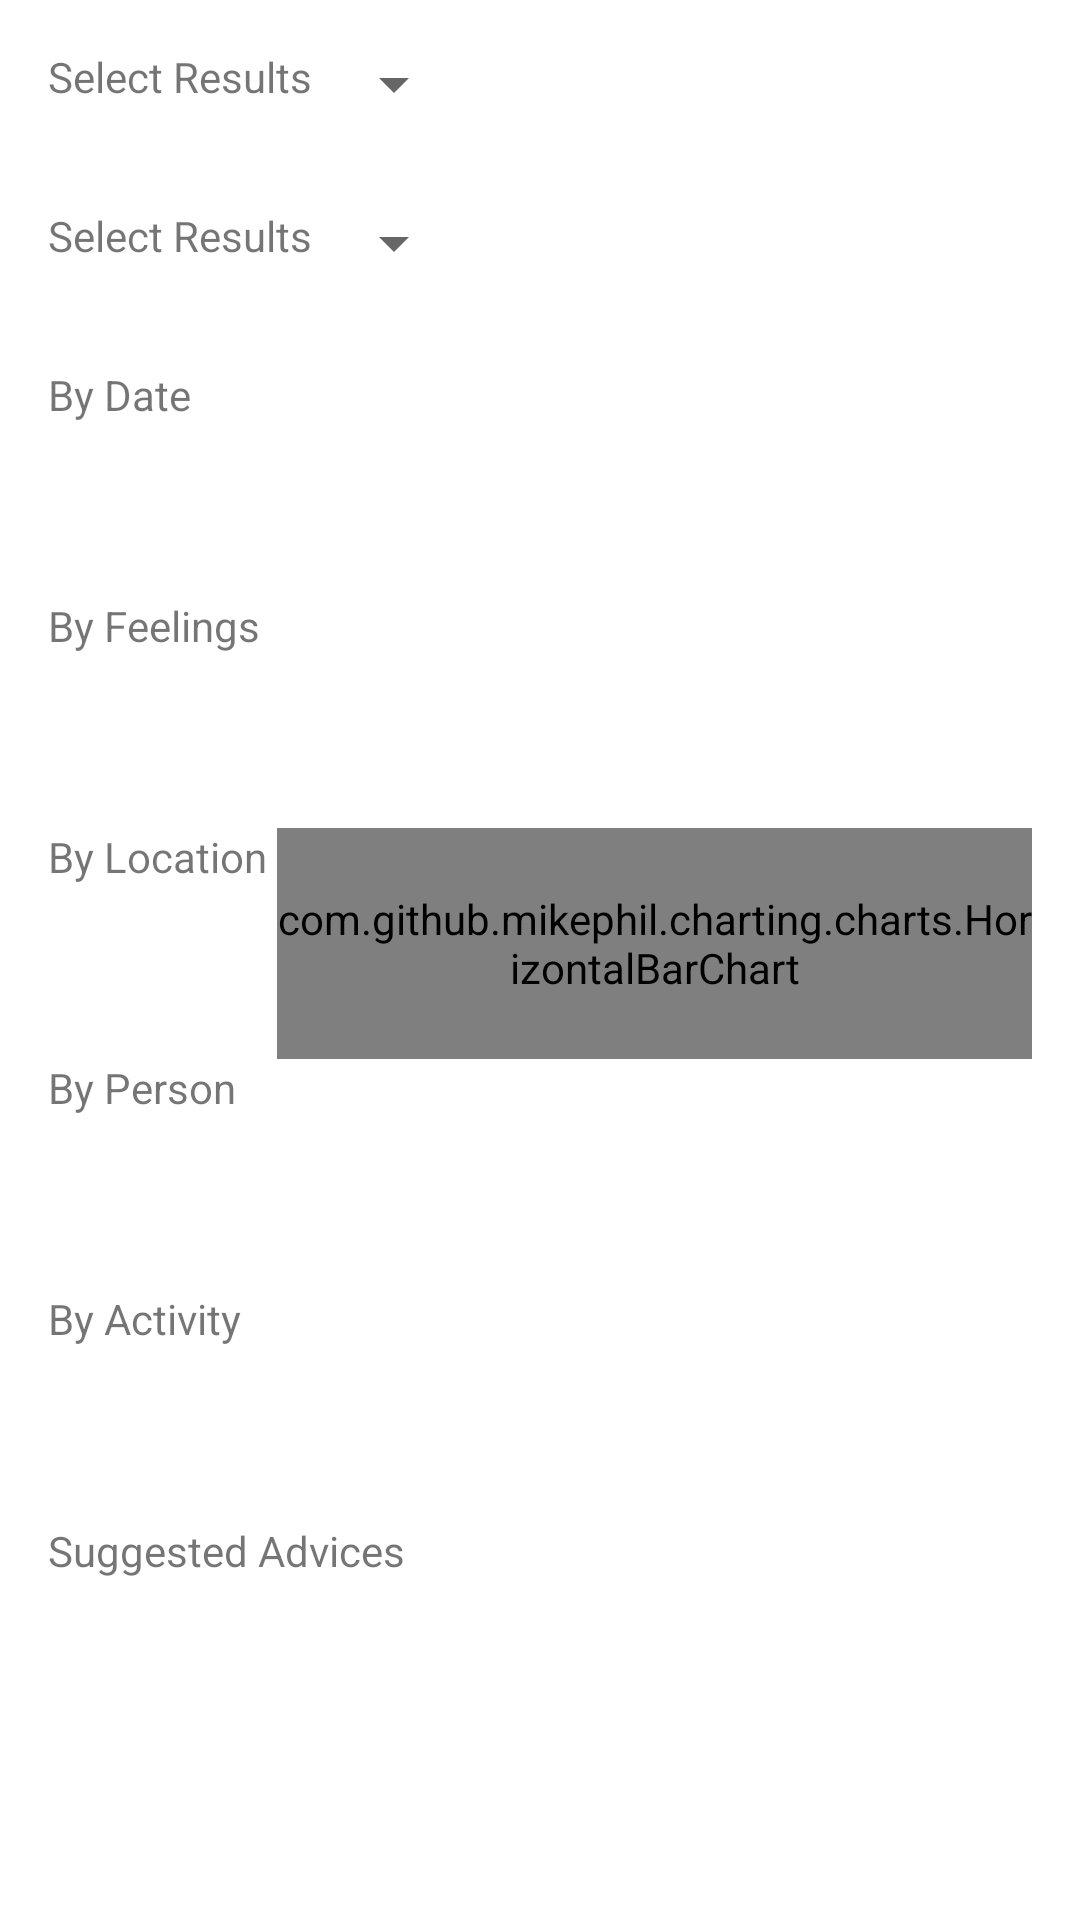

Here is an Android app screen rendered from its layout file. Give the layout XML and the strings, colors and styles it references.
<!-- AndroidManifest.xml: application theme AppTheme -->
<!-- res/layout/activity_mood.xml -->
<LinearLayout xmlns:android="http://schemas.android.com/apk/res/android"
    xmlns:tools="http://schemas.android.com/tools"
    android:layout_width="match_parent"
    android:layout_height="match_parent"
    android:paddingLeft="@dimen/activity_horizontal_margin"
    android:paddingRight="@dimen/activity_horizontal_margin"
    android:paddingTop="@dimen/activity_vertical_margin"
    android:paddingBottom="@dimen/activity_vertical_margin"
    android:orientation="vertical"
    tools:context="com.paularagones.moode.Fragments.StatusFragment">

    <LinearLayout
        android:layout_width="wrap_content"
        android:layout_height="wrap_content"
        android:orientation="horizontal"
        android:layout_weight="5">

        <TextView android:text="Select Results "
            android:layout_width="wrap_content"
            android:layout_height="wrap_content"
         />

        <Spinner
            android:id="@+id/spinner_category"
            android:layout_width="0dp"
            android:layout_height="wrap_content"
            android:layout_weight="1" />

    </LinearLayout>

    <LinearLayout
        android:layout_width="wrap_content"
        android:layout_height="wrap_content"
        android:orientation="horizontal"
        android:layout_weight="5">

        <TextView android:text="Select Results "
            android:layout_width="wrap_content"
            android:layout_height="wrap_content"
            />

        <Spinner
            android:id="@+id/spinner_result"
            android:layout_width="0dp"
            android:layout_height="wrap_content"
            android:layout_weight="1" />

    </LinearLayout>

    <LinearLayout
        android:layout_width="wrap_content"
        android:layout_height="wrap_content"
        android:orientation="horizontal"
        android:layout_weight="10">

        <TextView android:text="By Date "
            android:layout_width="wrap_content"
            android:layout_height="wrap_content"
            />

        <ListView
            android:id="@+id/date_list_view"
            android:layout_width="wrap_content"
            android:layout_height="match_parent"
             />

    </LinearLayout>

    <LinearLayout
        android:id="@+id/ll_feelings"
        android:layout_width="wrap_content"
        android:layout_height="wrap_content"
        android:orientation="horizontal"
        android:layout_weight="10">

        <TextView android:text="By Feelings "
            android:layout_width="wrap_content"
            android:layout_height="wrap_content"
            />

        <ListView
            android:id="@+id/pie_chart"
            android:layout_width="wrap_content"
            android:layout_height="match_parent"
            />

    </LinearLayout>

    <LinearLayout
        android:id="@+id/ll_location"
        android:layout_width="match_parent"
        android:layout_height="wrap_content"
        android:orientation="horizontal"
        android:layout_weight="10">

        <TextView android:text="By Location "
            android:layout_width="wrap_content"
            android:layout_height="wrap_content"
            />

        
            
            
            
            

        <com.github.mikephil.charting.charts.HorizontalBarChart
            android:id="@+id/location_bar_chart"
            android:layout_width="match_parent"
            android:layout_height="match_parent" />

    </LinearLayout>

    <LinearLayout
        android:id="@+id/ll_person"
        android:layout_width="wrap_content"
        android:layout_height="wrap_content"
        android:orientation="horizontal"
        android:layout_weight="10">

        <TextView android:text="By Person "
            android:layout_width="wrap_content"
            android:layout_height="wrap_content"
            />

        <ListView
            android:id="@+id/person_list_view"
            android:layout_width="wrap_content"
            android:layout_height="match_parent"
            />

    </LinearLayout>

    <LinearLayout
        android:id="@+id/ll_activity"
        android:layout_width="wrap_content"
        android:layout_height="wrap_content"
        android:orientation="horizontal"
        android:layout_weight="10">

        <TextView android:text="By Activity "
            android:layout_width="wrap_content"
            android:layout_height="wrap_content"
            />

        <ListView
            android:id="@+id/activity_list_view"
            android:layout_width="wrap_content"
            android:layout_height="match_parent"
            />

    </LinearLayout>

    <TextView android:text="Suggested Advices"
        android:layout_width="wrap_content"
        android:layout_height="0dp"
        android:layout_weight="5" />

    <ListView
        android:layout_width="match_parent"
        android:layout_height="0dp"
        android:layout_weight="15"
        android:id="@+id/suggested_advice_list_view"
        />



</LinearLayout>
<!-- resources referenced by this layout -->
<resources>
  <dimen name="activity_horizontal_margin">16dp</dimen>
  <dimen name="activity_vertical_margin">16dp</dimen>
</resources>
